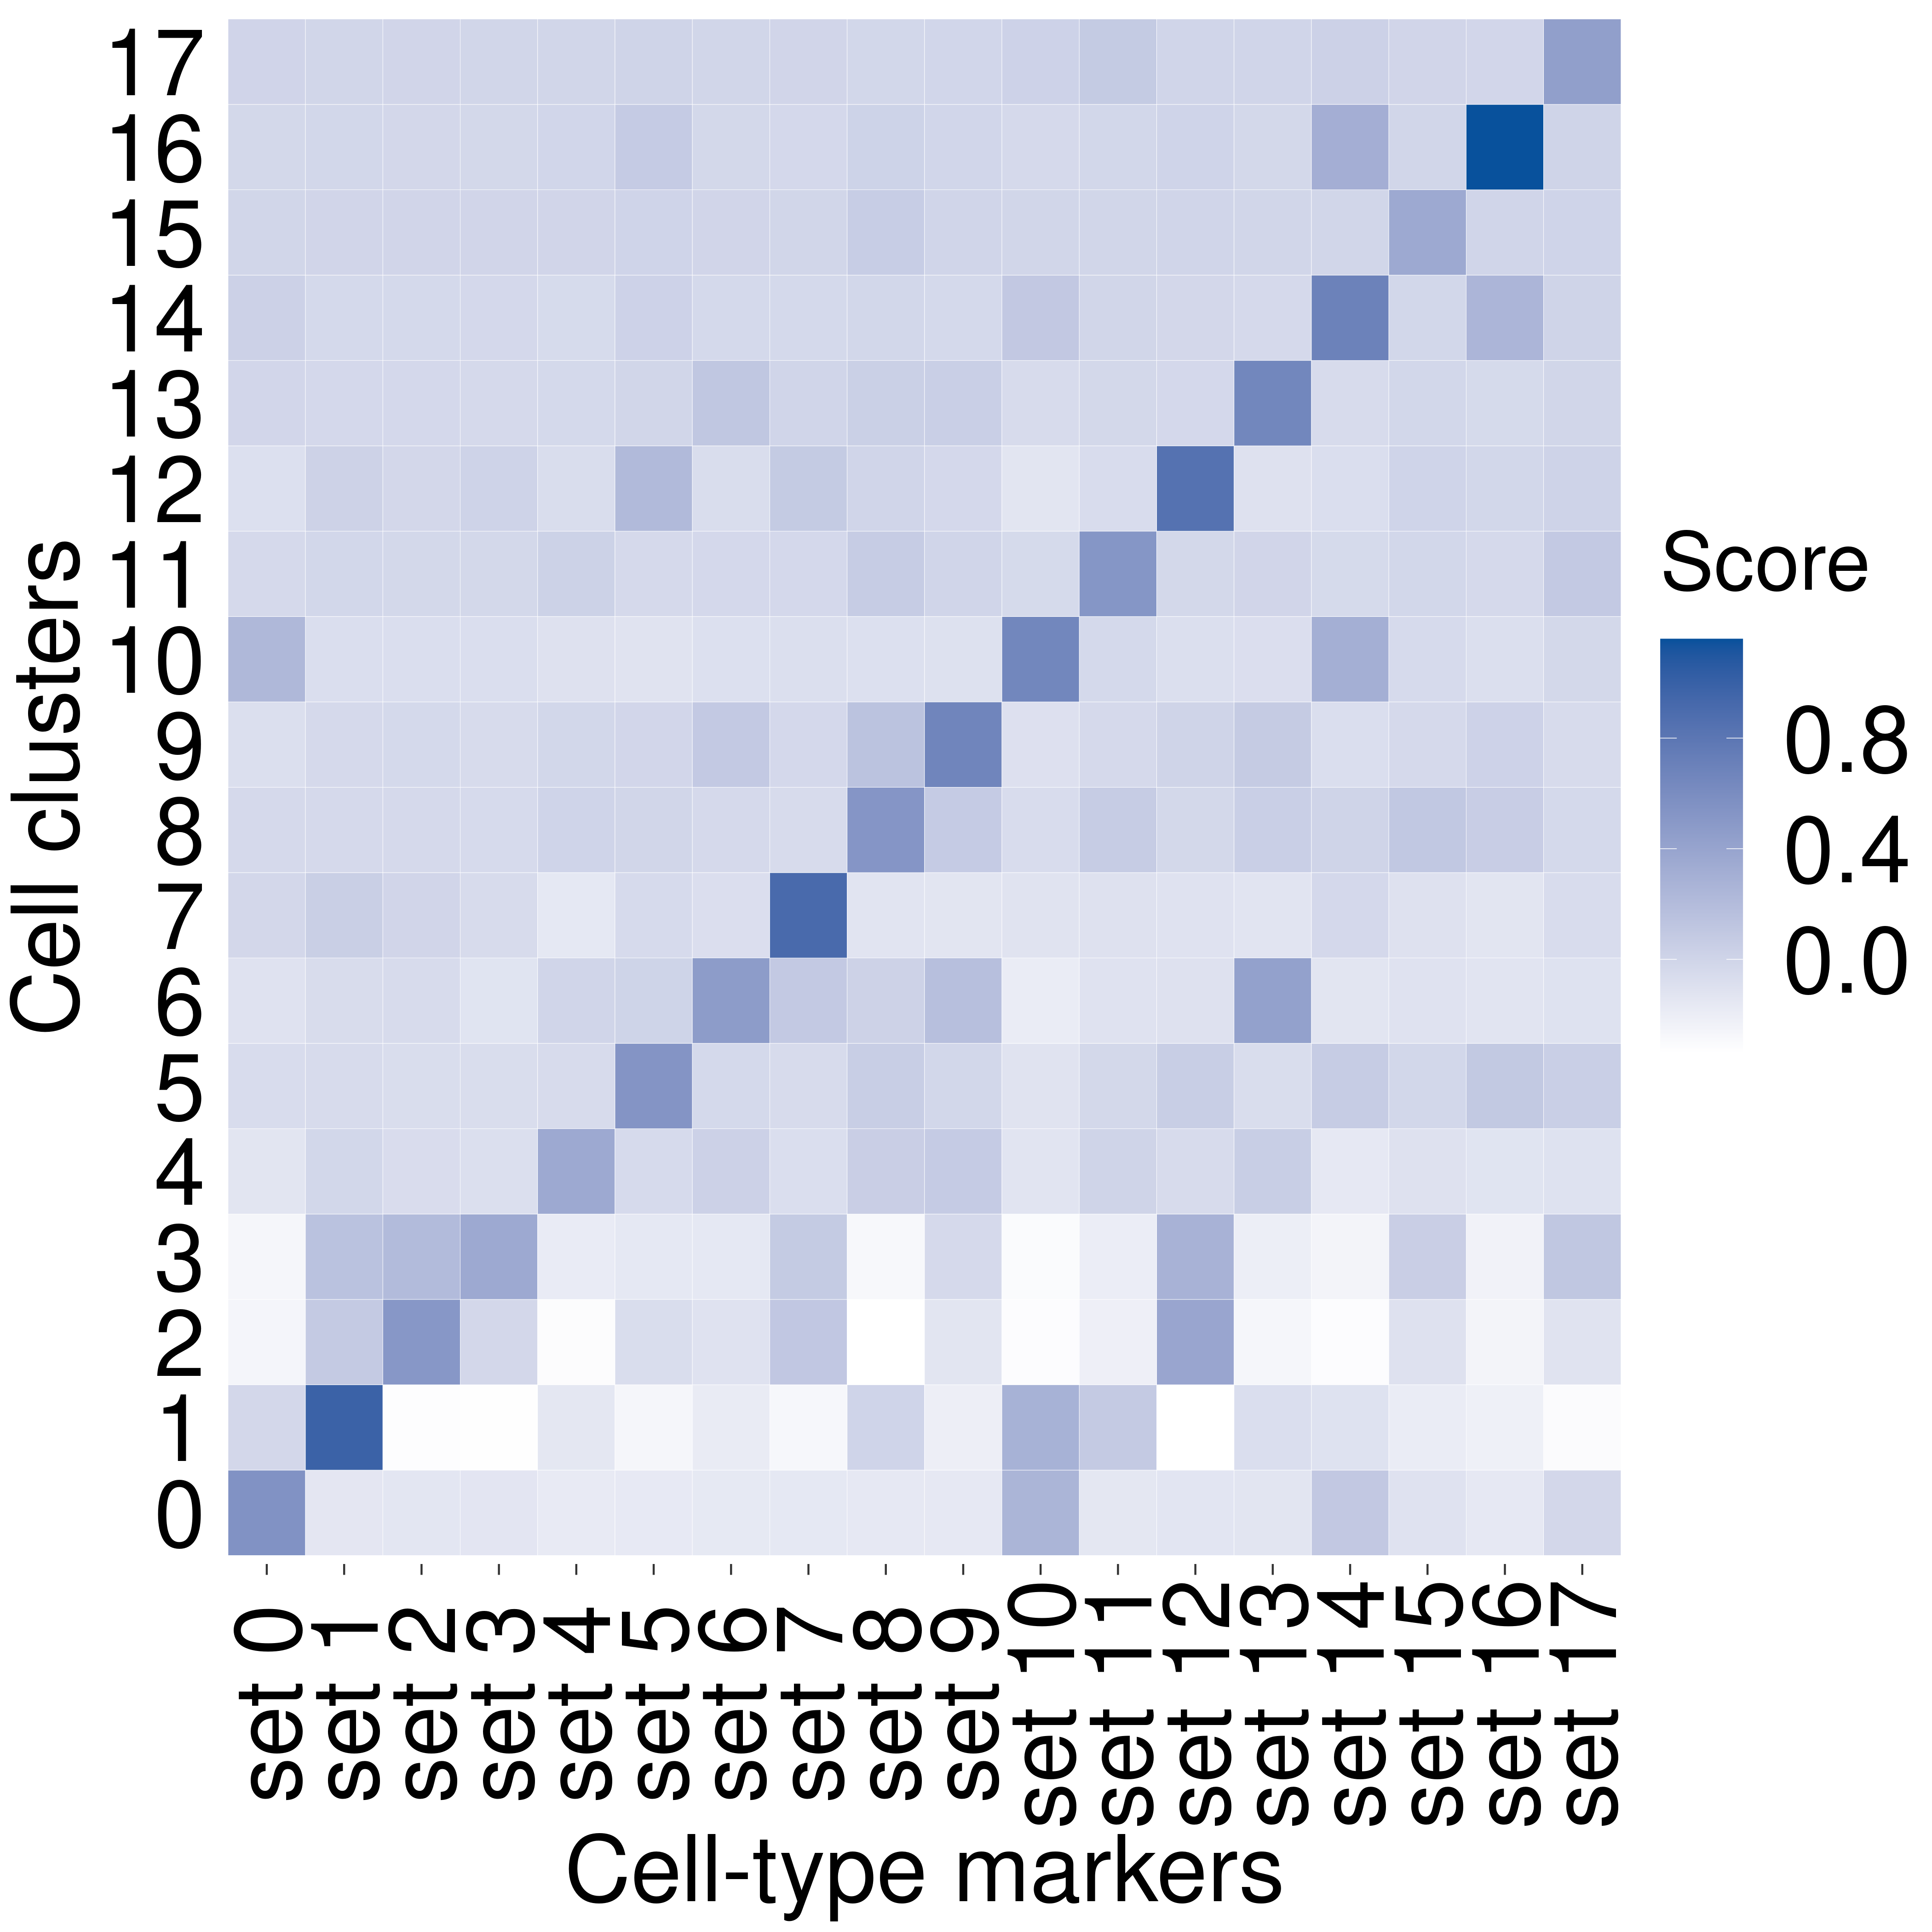

Here is the R script that generated this plot:
# Load all the functions stored in scripts from the folder housing the scripts
scripts_list <- list.files("/home/yasir/Documents/Thesis_PhD/Chapter_1/Functions", pattern = "*.R$", full.names = TRUE) 
sapply(scripts_list, source, .GlobalEnv)

## Define the colors
grp_col = c("#FD6467", "#00A08A", "#F98400", "#046C9A", "#075149FF", "#FFA319FF", "#00BF81", "#767676FF", "#FD8CC1FF")

# load the seurat object
load("/home/yasir/Documents/Thesis_PhD/Chapter_1/Analysis_objects/Seurat_object_without_GEP_20_22_CC/seurat_object_of_K_44_Without_GEP20_22_CC.RData")

Idents(integrated.data) <- "RNA_snn_res.0.3"

modules = str_sort(colnames([email redacted])[grep(x = colnames([email redacted]), pattern = "Cluster")], numeric = TRUE)

clusterID = str_sort(levels(Idents(integrated.data)), numeric = TRUE)

avg_list = list()

for(i in c(1:length(clusterID))){
  cluster_cells = WhichCells(integrated.data, idents = clusterID[i])
  
  df = [email redacted][cluster_cells, modules]
  
  avgdf = data.frame(colMeans(df))
  
  colnames(avgdf) <- str_c("cluster_", clusterID[i])
  
  avg_list[[i]] = avgdf
}

modulesAvg = do.call(cbind.data.frame, avg_list)

colnames(modulesAvg) <- str_c("biomarkers_cluster", c(0:17))

rownames(modulesAvg) <- str_c("cluster", c(0:17))

modulesAvg$clusters <- rownames(modulesAvg)

df_H <-
  modulesAvg %>% melt(
    id.vars = "clusters",
    variable.name = "modules",
    value.name = "score"
  )

df_H$clusters = factor(df_H$clusters, levels = str_c("cluster", c(0:17)))

df_H$modules = factor(df_H$modules, levels = str_c("biomarkers_cluster", c(0:17)))

p <- ggplot(df_H, aes(modules, clusters)) +
  geom_tile(aes(fill = score), colour = "white") +
  scale_fill_gradient(
    name = "Score",
    low = "white",
    high = RColorBrewer::brewer.pal(9, "Blues")[8],
    limit = c(min(df_H$score), max(df_H$score)),
    space = "Lab",
    guide = "colourbar"
  ) + 
  scale_x_discrete(breaks = str_c("biomarkers_cluster", c(0:17)), labels = str_c("set ", c(0:17))) + 
  scale_y_discrete(breaks = str_c("cluster", c(0:17)), labels = c(0:17)) + 
  xlab("Cell-type markers") + 
  ylab("Cell clusters") + 
  theme(
    panel.border = element_blank(),
    axis.line = element_blank(),
    panel.grid.major = element_blank(),
    panel.grid.minor = element_blank(),
    panel.background = element_blank(),
    axis.title = element_text(size = 48, color = "black"),
    axis.ticks.length = unit(.20, "cm"),
    axis.ticks.y = element_blank(),
    axis.text.x = element_text(size = 48, colour = "black", angle = 90, vjust = 0.5),
    axis.text.y = element_text(size = 48, colour = "black", vjust = 0.5),
    legend.title = element_text(size = 42, colour = "black"),
    legend.key.size = unit(3, "line"),
    legend.text = element_text(size = 48)
  )
ggsave(plot = p, filename = "Figure_6_C.png", width = 14, height = 14, dpi = 300)

# No legend
p <- ggplot(df_H, aes(modules, clusters)) +
  geom_tile(aes(fill = score), colour = "white") +
  scale_fill_gradient(
    name = "Score",
    low = "white",
    high = RColorBrewer::brewer.pal(9, "Blues")[8],
    limit = c(min(df_H$score), max(df_H$score)),
    space = "Lab",
    guide = "colourbar"
  ) + 
  scale_x_discrete(breaks = str_c("biomarkers_cluster", c(0:17)), labels = str_c("set ", c(0:17))) + 
  scale_y_discrete(breaks = str_c("cluster", c(0:17)), labels = c(0:17)) + 
  xlab("Cell-type markers") + 
  ylab("Cell clusters") + 
  theme(
    panel.border = element_blank(),
    axis.line = element_blank(),
    panel.grid.major = element_blank(),
    panel.grid.minor = element_blank(),
    panel.background = element_blank(),
    axis.title = element_text(size = 48, color = "black"),
    axis.ticks.length = unit(.20, "cm"),
    axis.ticks.y = element_blank(),
    axis.text.x = element_text(size = 48, colour = "black", angle = 90, vjust = 0.5),
    axis.text.y = element_text(size = 48, colour = "black", vjust = 0.5),
    legend.title = element_text(size = 42, colour = "black"),
    legend.key.size = unit(3, "line"),
    legend.text = element_text(size = 48)
  ) + NoLegend()
ggsave(plot = p, filename = "Figure_6_C2.png", width = 14, height = 14, dpi = 300)

